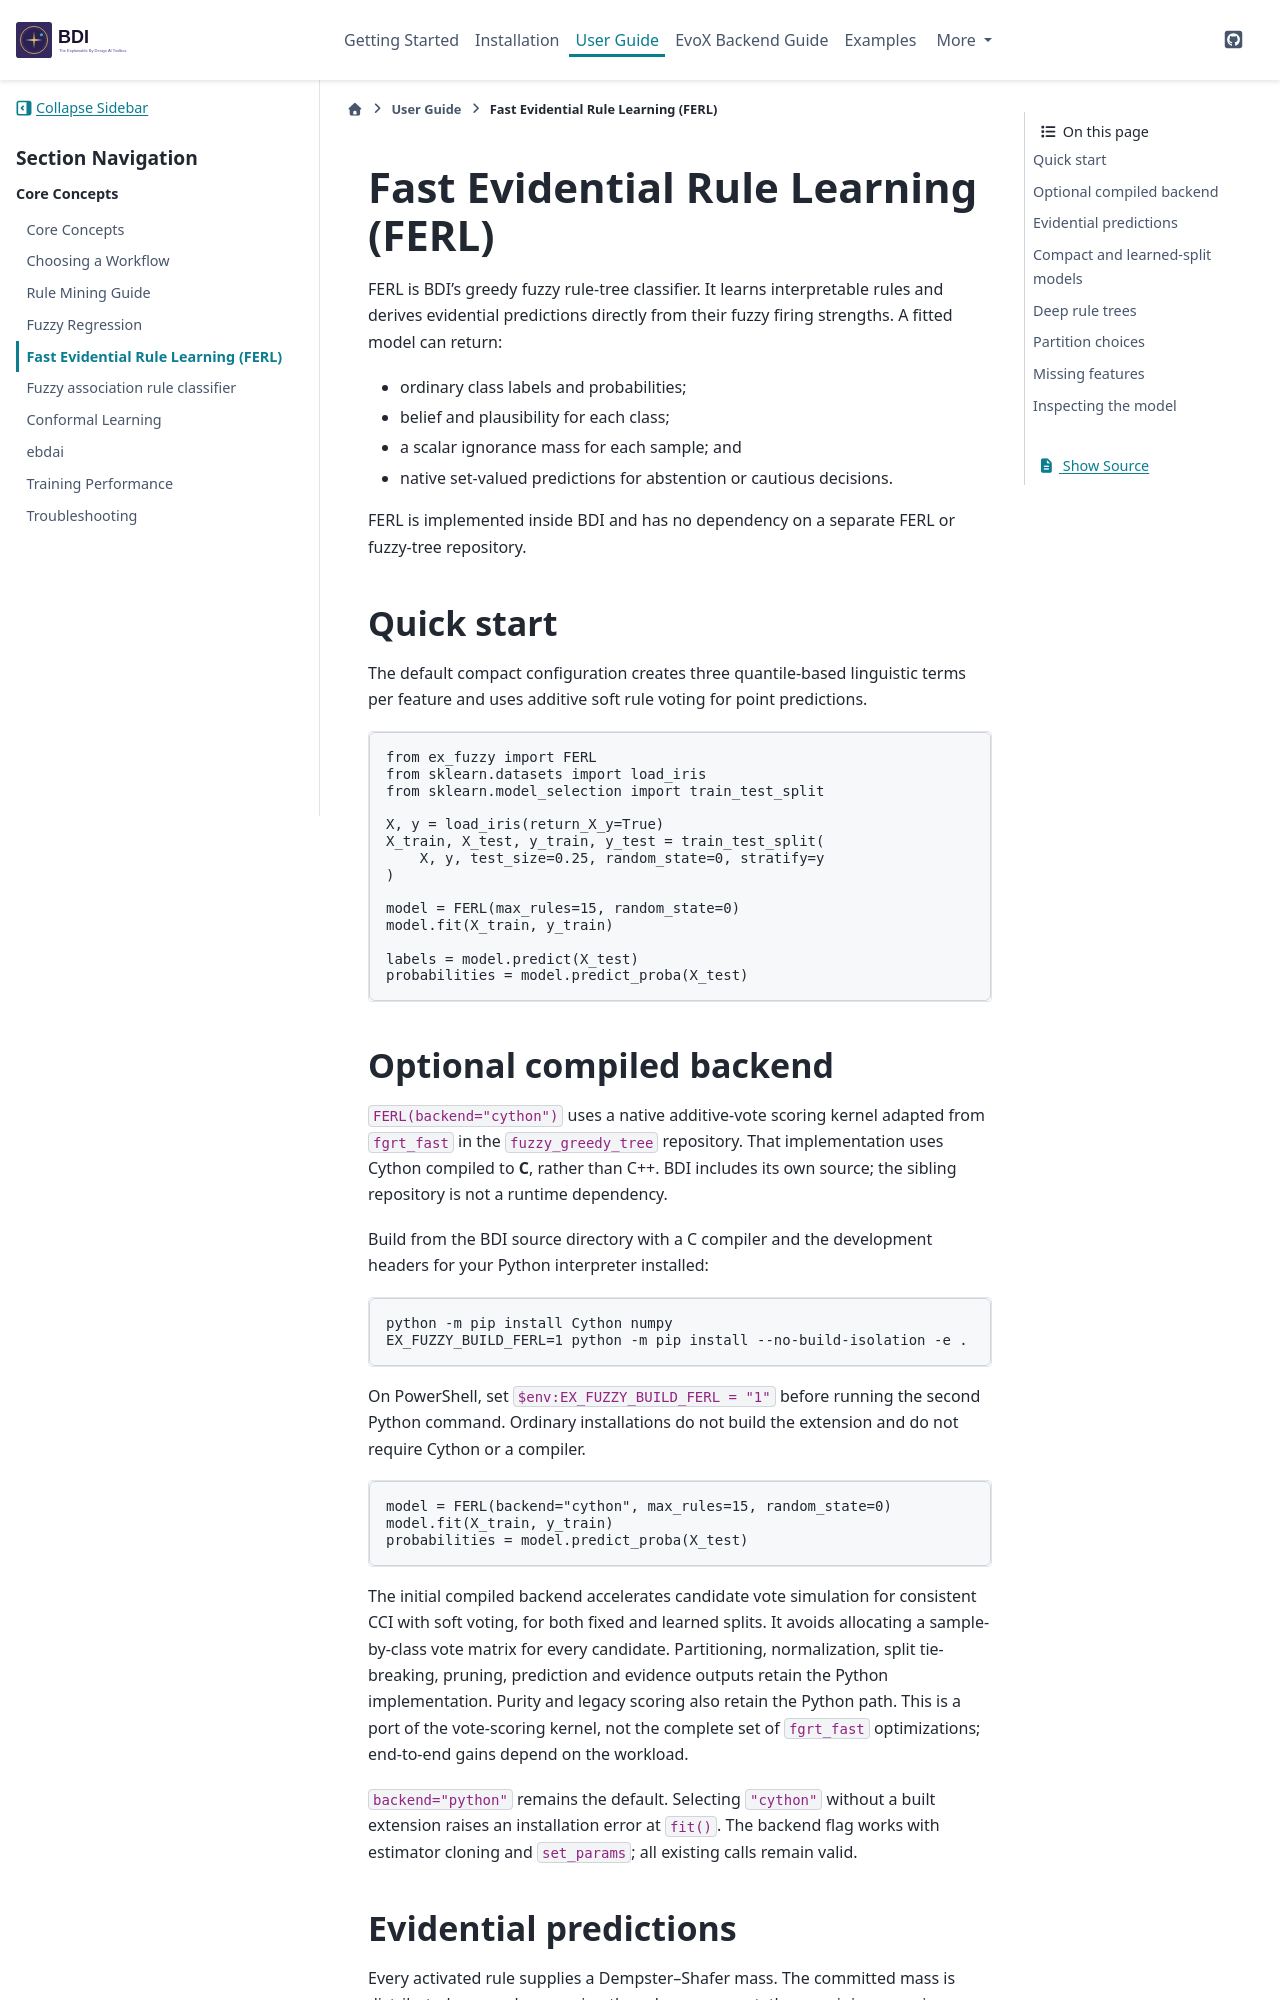

repository: HAISymbiosis/EBD-AI · page: user-guide/ferl.html · generator: sphinx

=====================================
Fast Evidential Rule Learning (FERL)
=====================================

FERL is BDI's greedy fuzzy rule-tree classifier. It learns interpretable
rules and derives evidential predictions directly from their fuzzy firing
strengths. A fitted model can return:

- ordinary class labels and probabilities;
- belief and plausibility for each class;
- a scalar ignorance mass for each sample; and
- native set-valued predictions for abstention or cautious decisions.

FERL is implemented inside BDI and has no dependency on a separate FERL
or fuzzy-tree repository.

Quick start
===========

The default compact configuration creates three quantile-based linguistic
terms per feature and uses additive soft rule voting for point predictions.

.. code-block:: python

   from ex_fuzzy import FERL
   from sklearn.datasets import load_iris
   from sklearn.model_selection import train_test_split

   X, y = load_iris(return_X_y=True)
   X_train, X_test, y_train, y_test = train_test_split(
       X, y, test_size=0.25, random_state=0, stratify=y
   )

   model = FERL(max_rules=15, random_state=0)
   model.fit(X_train, y_train)

   labels = model.predict(X_test)
   probabilities = model.predict_proba(X_test)

Optional compiled backend
=========================

``FERL(backend="cython")`` uses a native additive-vote scoring kernel adapted
from ``fgrt_fast`` in the ``fuzzy_greedy_tree`` repository. That implementation
uses Cython compiled to **C**, rather than C++. BDI includes its own source;
the sibling repository is not a runtime dependency.

Build from the BDI source directory with a C compiler and the development
headers for your Python interpreter installed:

.. code-block:: bash

   python -m pip install Cython numpy
   EX_FUZZY_BUILD_FERL=1 python -m pip install --no-build-isolation -e .

On PowerShell, set ``$env:EX_FUZZY_BUILD_FERL = "1"`` before running the second
Python command. Ordinary installations do not build the extension and do not
require Cython or a compiler.

.. code-block:: python

   model = FERL(backend="cython", max_rules=15, random_state=0)
   model.fit(X_train, y_train)
   probabilities = model.predict_proba(X_test)

The initial compiled backend accelerates candidate vote simulation for
consistent CCI with soft voting, for both fixed and learned splits. It avoids
allocating a sample-by-class vote matrix for every candidate. Partitioning,
normalization, split tie-breaking, pruning, prediction and evidence outputs
retain the Python implementation. Purity and legacy scoring also retain the
Python path. This is a port of the vote-scoring kernel, not the complete set
of ``fgrt_fast`` optimizations; end-to-end gains depend on the workload.

``backend="python"`` remains the default. Selecting ``"cython"`` without a
built extension raises an installation error at ``fit()``. The backend flag
works with estimator cloning and ``set_params``; all existing calls remain valid.
